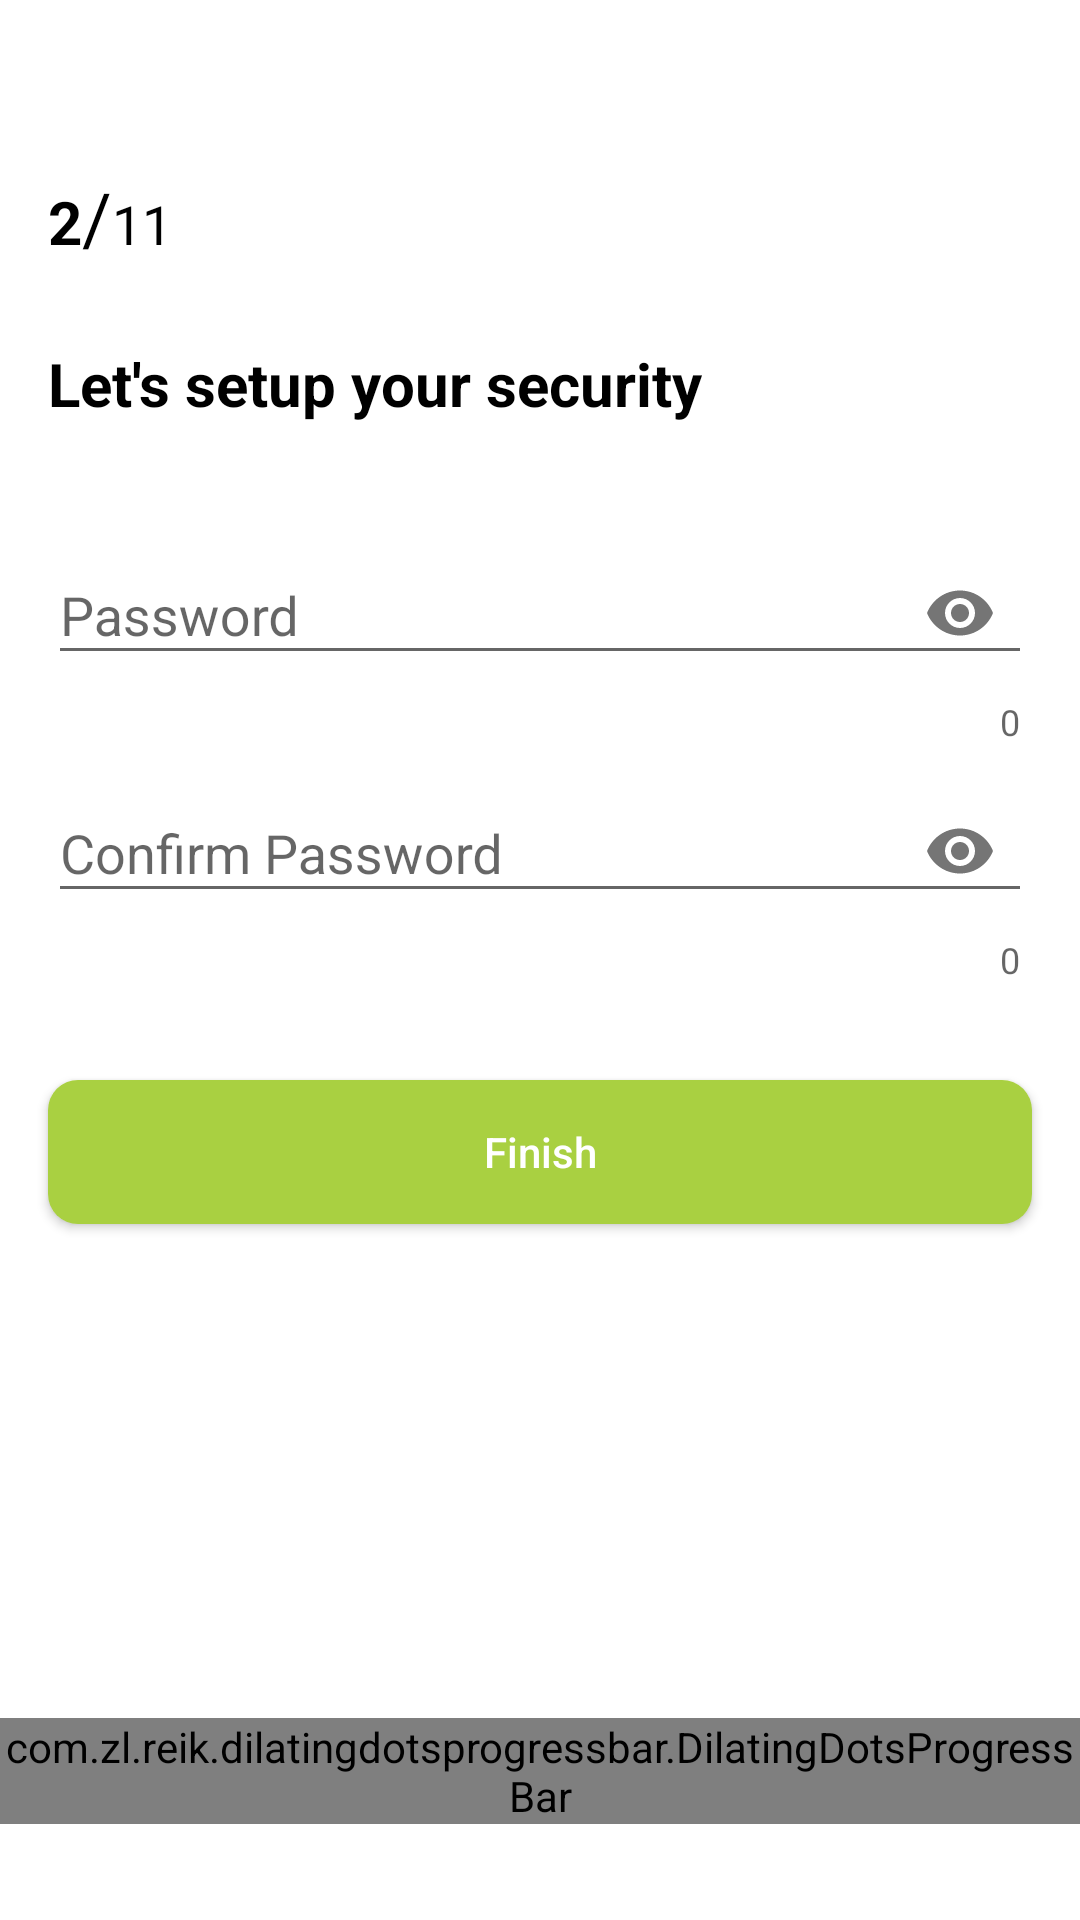

The Android layout XML behind this screen, and the referenced resources:
<!-- AndroidManifest.xml: application theme AppTheme.NoActionBar -->
<!-- res/layout/choose_pin.xml -->
<?xml version="1.0" encoding="utf-8"?>
<LinearLayout xmlns:android="http://schemas.android.com/apk/res/android"
    xmlns:tools="http://schemas.android.com/tools"
    android:layout_width="match_parent"
    xmlns:app="http://schemas.android.com/apk/res-auto"
    android:orientation="vertical"
    android:background="@color/white"


    android:layout_height="match_parent">

    <include layout="@layout/toolbar"/>

    <LinearLayout
        android:id="@+id/linearLayout6"
        android:layout_marginLeft="16dp"
        android:layout_marginRight="16dp"
        android:layout_width="match_parent"
        android:layout_height="wrap_content"
        android:orientation="horizontal"
        >

        <TextView
            android:layout_width="wrap_content"
            android:layout_height="wrap_content"
            android:text="2"

            android:textColor="@android:color/black"
            android:textSize="20sp"
            android:textStyle="bold" />

        <TextView
            android:layout_width="wrap_content"
            android:layout_height="wrap_content"
            android:textColor="@android:color/black"
            android:text="/"
            android:textSize="24sp" />

        <TextView
            android:layout_width="wrap_content"
            android:layout_height="wrap_content"
            android:textColor="@android:color/black"
            android:text="11"
            android:textSize="18sp" />


    </LinearLayout>


    <TextView
        android:layout_marginLeft="16dp"
        android:layout_marginRight="16dp"
        android:layout_width="wrap_content"
        android:layout_height="wrap_content"
        android:textColor="@android:color/black"
        android:textStyle="bold"
        android:layout_marginTop="26dp"
        android:layout_marginBottom="4dp"
        android:text="Let's setup your security"
        android:textSize="20sp"
        />

   

    <LinearLayout
        android:orientation="horizontal"
        android:layout_marginLeft="16dp"
        android:layout_marginRight="16dp"
        android:layout_marginTop="24dp"
        android:layout_width="match_parent"
        android:layout_height="wrap_content"
        android:gravity="center_vertical"

        >

        <android.support.design.widget.TextInputLayout
            android:layout_width="match_parent"
            android:layout_height="wrap_content"
            app:counterEnabled="true"
            app:passwordToggleEnabled="true">




            <EditText
                android:imeOptions="actionNext"
                android:id="@+id/enter_password"
                android:hint="Password"
                android:layout_width="match_parent"
                android:layout_height="wrap_content"
                android:inputType="textPassword"
                android:singleLine="true" />
        </android.support.design.widget.TextInputLayout>


        <ImageView
            android:id="@+id/positivechecked1"
            android:visibility="invisible"
            android:layout_marginLeft="4dp"
            android:layout_width="wrap_content"
            android:layout_height="wrap_content"
            android:src="@drawable/positivechecked"/>



    </LinearLayout>

    <LinearLayout
        android:layout_marginLeft="16dp"
        android:layout_marginRight="16dp"

        android:layout_width="match_parent"
        android:orientation="horizontal"
        android:layout_height="wrap_content"
        android:gravity="center_vertical"

        >

        <android.support.design.widget.TextInputLayout
            android:layout_width="match_parent"
            android:layout_height="wrap_content"
            app:counterEnabled="true"
            app:passwordToggleEnabled="true">

            <EditText
                android:id="@+id/confirm_password"
                android:layout_width="match_parent"
                android:layout_height="wrap_content"
                android:hint="Confirm Password"
                android:imeOptions="actionDone"

                android:inputType="textPassword"
                android:singleLine="true" />


        </android.support.design.widget.TextInputLayout>


        
        <ImageView
            android:id="@+id/positivechecked2"
            android:visibility="invisible"
            android:layout_marginLeft="4dp"
            android:layout_width="wrap_content"
            android:layout_height="wrap_content"
            android:src="@drawable/positivechecked"/>



    </LinearLayout>
    <Button
        android:layout_width="match_parent"
        android:layout_height="wrap_content"
        android:layout_marginLeft="16dp"

        android:layout_marginRight="16dp"
        android:layout_marginTop="32dp"
        android:id="@+id/btn_choose_pin"
        android:background="@drawable/btn_red"
        android:text="Finish"
        android:textAllCaps="false"
        android:textColor="@color/white" />
    <android.support.constraint.ConstraintLayout
        android:layout_width="match_parent"
        android:layout_height="match_parent">

        <com.zl.reik.dilatingdotsprogressbar.DilatingDotsProgressBar
            android:id="@+id/progress"
            android:layout_width="wrap_content"
            android:layout_height="wrap_content"
            android:layout_centerHorizontal="true"
            android:layout_gravity="bottom"
            android:layout_marginBottom="32dp"
            android:color="@color/regButtonColor"

            android:radius="5dp"
            app:dd_animationDuration="500"
            app:dd_horizontalSpacing="4dp"
            app:dd_numDots="4"
            app:dd_scaleMultiplier="1.5"
            app:layout_constraintBottom_toBottomOf="parent"
            app:layout_constraintEnd_toEndOf="parent"
            app:layout_constraintStart_toStartOf="parent" />

    </android.support.constraint.ConstraintLayout>


</LinearLayout>
<!-- res/layout/toolbar.xml (included above) -->
<?xml version="1.0" encoding="utf-8"?>
<android.support.v7.widget.Toolbar
    xmlns:android="http://schemas.android.com/apk/res/android"
    xmlns:app="http://schemas.android.com/apk/res-auto"
    android:id="@+id/toolbar"
    android:layout_height="?attr/actionBarSize"
    android:layout_width="match_parent"
    style="@style/Headerbar"
    app:theme="@style/AppTheme.ToolbarStyle"
    app:popupTheme="@style/AppTheme.PopupOverlay"
    app:layout_scrollFlags="scroll|enterAlways"
    app:titleTextAppearance="@style/Toolbar.TitleText"
    android:background="@color/white">

</android.support.v7.widget.Toolbar>
<!-- resources referenced by this layout -->
<resources>
  <color name="regButtonColor">#A9D041</color>
  <color name="white">#FFFFFF</color>
  <!-- drawable btn_red (drawable) -->
  <?xml version="1.0" encoding="utf-8"?>
  <ripple xmlns:android="http://schemas.android.com/apk/res/android"
      android:color="@color/green">
      <item>
  
  <shape xmlns:android="http://schemas.android.com/apk/res/android"
      android:shape="rectangle"
      >
      <solid
          android:color="@color/regButtonColor"/>
      <corners
          android:radius="10dp"/>
  
  
  </shape>
      </item>
  </ripple>
  <style name="AppTheme.PopupOverlay" parent="ThemeOverlay.AppCompat.Light" />
  <style name="AppTheme.ToolbarStyle">
  
          <item name="windowActionBar">false</item>
          <item name="windowNoTitle">true</item>
          <item name="android:textColorSecondary">@color/colorAccent</item>
          <item name="android:fontFamily">@font/sanfrancisco</item>
  
      </style>
  <style name="Headerbar">
          <item name="actionMenuTextColor">@android:color/black</item>
          <item name="android:textColorSecondary">@color/colorAccent</item>
          <item name="android:background">@color/white</item>
      </style>
  <style name="Toolbar.TitleText" parent="TextAppearance.Widget.AppCompat.Toolbar.Title">
          <item name="android:textSize">18sp</item>
      </style>
  <style name="AppTheme.NoActionBar" parent="Theme.AppCompat.Light">
          <item name="windowActionBar">false</item>
          <item name="windowNoTitle">true</item>
          <item name="colorAccent">@color/colorAccent</item>
  
          <item name="drawerArrowStyle">@style/DrawerIcon</item>
          <item name="actionOverflowButtonStyle">@style/MyOverflowButtonStyle</item>
  
      </style>
  <color name="green">#219653</color>
  <color name="colorAccent">#A9d041</color>
  <style name="DrawerIcon" parent="Widget.AppCompat.DrawerArrowToggle">
          <item name="color">@color/black</item>
      </style>
  <style name="MyOverflowButtonStyle" parent="Widget.AppCompat.ActionButton.Overflow">
  
      </style>
  <color name="black">#000000</color>
</resources>
